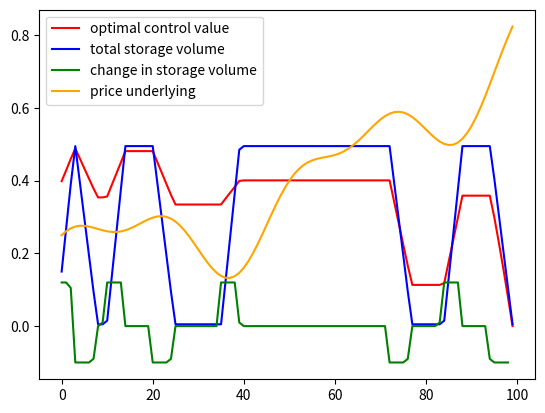

The matplotlib source for this figure:
import numpy as np
import matplotlib.pyplot as plt

t = 1.0
dt = .01
t = np.arange(0, t, dt)  
nb_t = len(t)

S = 0.1 * np.sin(4.0 * np.pi * t) + 0.2 + .6 * t * t + 0.05 * np.cos(8.0 * np.pi * t)


q_min = - 0.10
q_max = + 0.12


Q_min = .0
Q_max = .5
dQ = 0.005
Q = np.arange(Q_min, Q_max, dQ)
nb_Q = len(Q)

J = np.empty((nb_t, nb_Q), dtype=tuple)  

for i_Q in range(0, nb_Q):
    J[-1][i_Q] = (.0, None, None)

for i_t in range(nb_t-2, -1, -1):
    for i_Q, _Q in enumerate(Q):
        indices = []    

        k = 0
        while k * dQ <= q_max and _Q + k * dQ < Q_max:
            indices.append(k)
            k += 1

        k = -1
        while k * dQ >= q_min and _Q + k * dQ > Q_min:
            indices.append(k)
            k -= 1
            
        _J = []
        for _k in indices:
            J_next = J[i_t+1][i_Q + _k][0]
            _J.append((- _k * dQ * S[i_t] + J_next, _k * dQ, i_Q + _k))

        l = np.argmax([v[0] for v in _J])
        J[i_t][i_Q] = _J[l]

Q_op = np.zeros(nb_t)
q_op = np.zeros(nb_t)
v = np.zeros(nb_t)

i_Q = 30

for i_t in range(0, nb_t):
    v[i_t] = J[i_t][i_Q][0]
    Q_op[i_t] = Q[i_Q]
    q_op[i_t] = J[i_t][i_Q][1]
    i_Q = J[i_t][i_Q][2]

plt.plot(v, color='red', label='optimal control value')
plt.plot(Q_op, color='blue', label='total storage volume')
plt.plot(q_op, color='green', label='change in storage volume')
plt.plot(S, color='orange', label='price underlying')
plt.legend()
plt.show()




